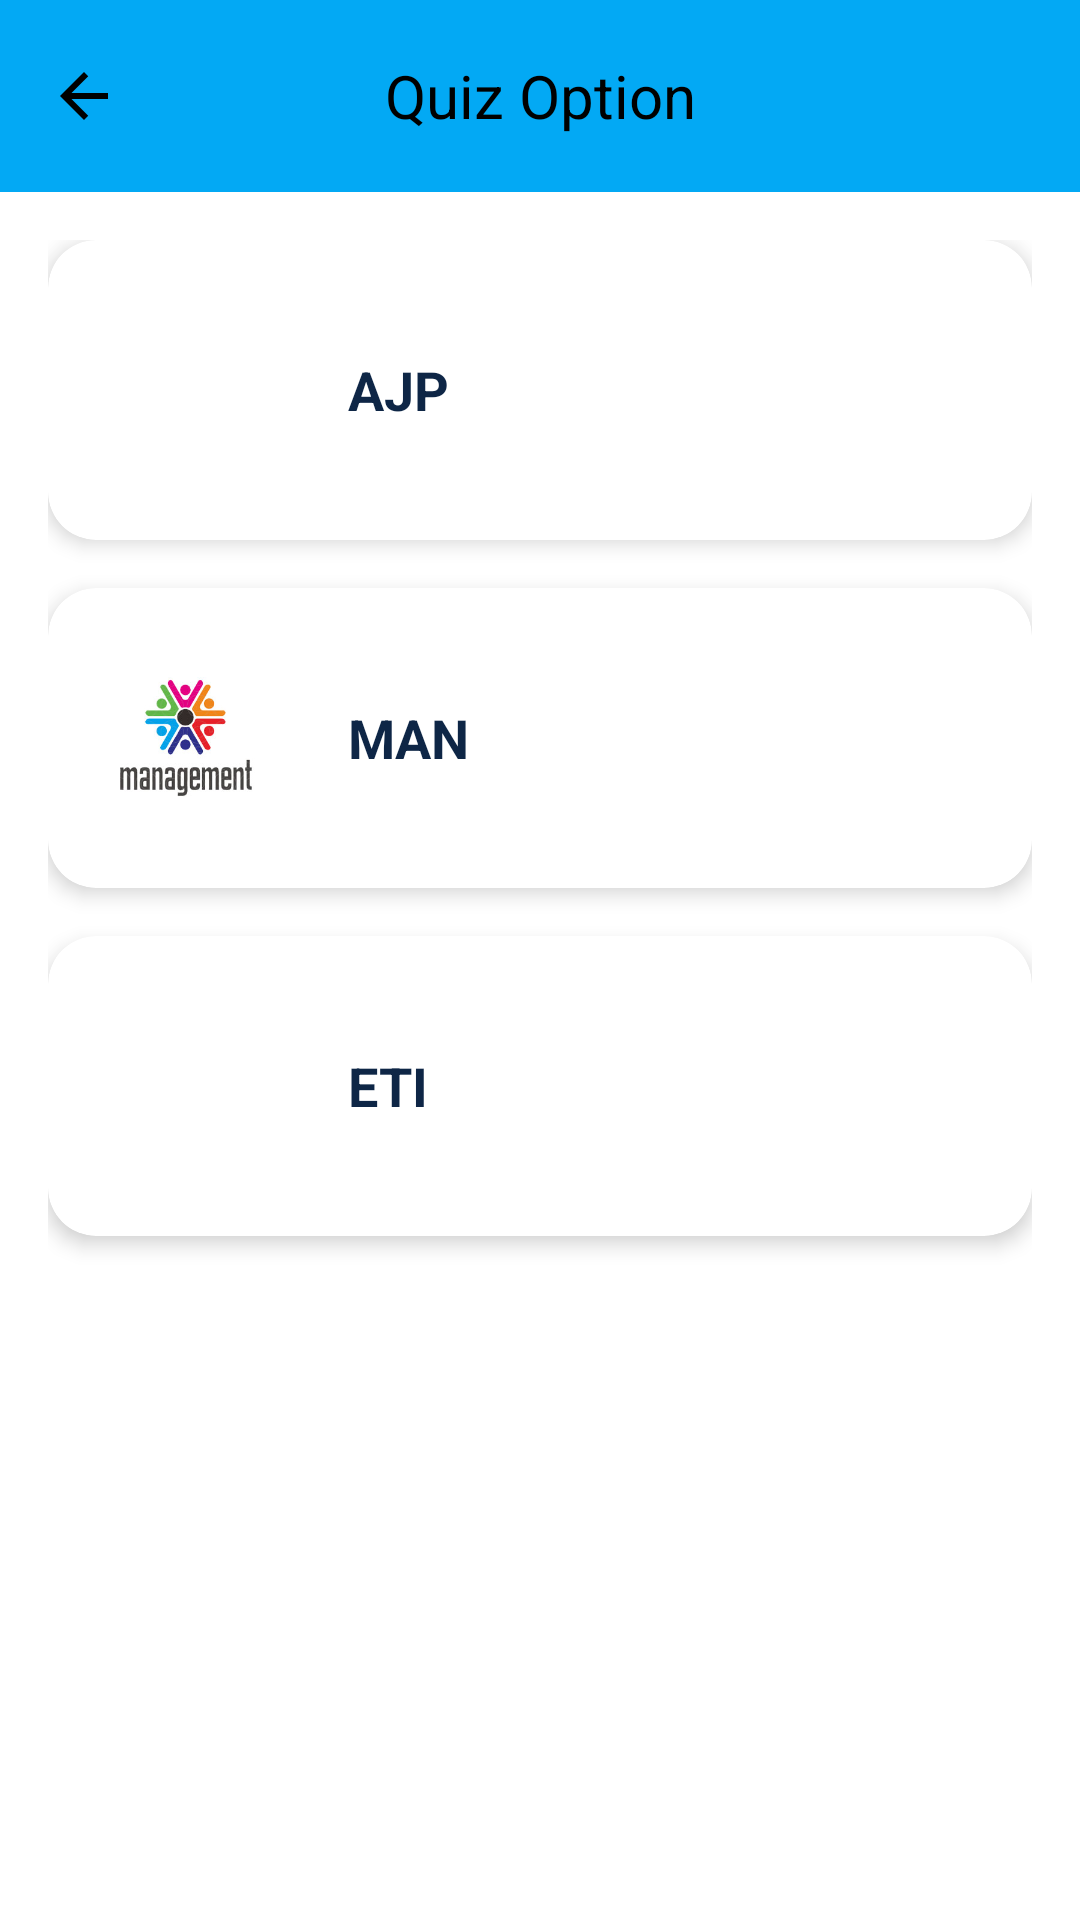

This screen was rendered from an Android layout file. Write that file and the resources it references.
<!-- AndroidManifest.xml: application theme Theme.Quiz_master -->
<!-- res/layout/activity_start_quiz.xml -->
<?xml version="1.0" encoding="utf-8"?>
<androidx.constraintlayout.widget.ConstraintLayout
    xmlns:android="http://schemas.android.com/apk/res/android"
    xmlns:app="http://schemas.android.com/apk/res-auto"
    android:layout_width="match_parent"
    android:layout_height="match_parent"
    android:background="@android:color/white">

    <androidx.appcompat.widget.Toolbar
        android:id="@+id/toolbar"
        android:layout_width="0dp"
        android:layout_height="?attr/actionBarSize"
        android:background="#03A9F4"
        android:elevation="4dp"
        android:theme="@style/ThemeOverlay.AppCompat.ActionBar"
        app:popupTheme="@style/ThemeOverlay.AppCompat.Light"
        app:layout_constraintTop_toTopOf="parent"
        app:layout_constraintStart_toStartOf="parent"
        app:layout_constraintEnd_toEndOf="parent">

        <ImageView
            android:id="@+id/backArrow"
            android:layout_width="wrap_content"
            android:layout_height="wrap_content"
            android:src="@drawable/ic_baseline_arrow_back_242"
            android:contentDescription="Back" />

        <TextView
            android:layout_width="wrap_content"
            android:layout_height="wrap_content"
            android:text="Quiz Option"
            android:textSize="20sp"
            android:textColor="@android:color/black"
            android:layout_gravity="center" />

    </androidx.appcompat.widget.Toolbar>


    <ScrollView
        android:layout_width="0dp"
        android:layout_height="0dp"
        app:layout_constraintTop_toBottomOf="@id/toolbar"
        app:layout_constraintBottom_toBottomOf="parent"
        app:layout_constraintStart_toStartOf="parent"
        app:layout_constraintEnd_toEndOf="parent">

        <LinearLayout
            android:id="@+id/cardContainer"
            android:layout_width="match_parent"
            android:layout_height="wrap_content"
            android:orientation="vertical"
            android:padding="16dp">

            
            <androidx.cardview.widget.CardView
                android:id="@+id/ajpCard"
                android:layout_width="match_parent"
                android:layout_height="100dp"
                android:layout_marginBottom="16dp"
                app:cardCornerRadius="16dp"
                app:cardElevation="4dp">

                <LinearLayout
                    android:layout_width="match_parent"
                    android:layout_height="match_parent"
                    android:orientation="horizontal"
                    android:gravity="center_vertical"
                    android:padding="16dp">

                    <ImageView
                        android:layout_width="60dp"
                        android:layout_height="60dp"
                        android:src="@drawable/advanced_java" />

                    <TextView
                        android:layout_width="wrap_content"
                        android:layout_height="wrap_content"
                        android:text="AJP"
                        android:textSize="18sp"
                        android:textStyle="bold"
                        android:textColor="#0E2646"
                        android:layout_marginStart="24dp"/>
                </LinearLayout>
            </androidx.cardview.widget.CardView>

            
            <androidx.cardview.widget.CardView
                android:id="@+id/manCard"
                android:layout_width="match_parent"
                android:layout_height="100dp"
                android:layout_marginBottom="16dp"
                app:cardCornerRadius="16dp"
                app:cardElevation="4dp">

                <LinearLayout
                    android:layout_width="match_parent"
                    android:layout_height="match_parent"
                    android:orientation="horizontal"
                    android:gravity="center_vertical"
                    android:padding="16dp">

                    <ImageView
                        android:layout_width="60dp"
                        android:layout_height="60dp"
                        android:src="@drawable/management_logo" />

                    <TextView
                        android:layout_width="wrap_content"
                        android:layout_height="wrap_content"
                        android:text="MAN"
                        android:textSize="18sp"
                        android:textStyle="bold"
                        android:textColor="#0E2646"
                        android:layout_marginStart="24dp"/>
                </LinearLayout>
            </androidx.cardview.widget.CardView>

            
            <androidx.cardview.widget.CardView
                android:id="@+id/etiCard"
                android:layout_width="match_parent"
                android:layout_height="100dp"
                android:layout_marginBottom="16dp"
                app:cardCornerRadius="16dp"
                app:cardElevation="4dp">

                <LinearLayout
                    android:layout_width="match_parent"
                    android:layout_height="match_parent"
                    android:orientation="horizontal"
                    android:gravity="center_vertical"
                    android:padding="16dp">

                    <ImageView
                        android:layout_width="60dp"
                        android:layout_height="60dp"
                        android:src="@drawable/book" />

                    <TextView
                        android:layout_width="wrap_content"
                        android:layout_height="wrap_content"
                        android:text="ETI"
                        android:textSize="18sp"
                        android:textStyle="bold"
                        android:textColor="#0E2646"
                        android:layout_marginStart="24dp"/>
                </LinearLayout>
            </androidx.cardview.widget.CardView>
        </LinearLayout>
    </ScrollView>
</androidx.constraintlayout.widget.ConstraintLayout>
<!-- resources referenced by this layout -->
<resources>
  <!-- drawable ic_baseline_arrow_back_242 (drawable) -->
  <vector android:autoMirrored="true" android:height="24dp"
      android:tint="@color/black" android:viewportHeight="24"
      android:viewportWidth="24" android:width="24dp" xmlns:android="http://schemas.android.com/apk/res/android">
      <path android:fillColor="@color/black" android:pathData="M20,11H7.83l5.59,-5.59L12,4l-8,8 8,8 1.41,-1.41L7.83,13H20v-2z"/>
  </vector>
  <!-- drawable management_logo: jpeg bitmap (drawable, 13573 bytes) -->
  <style name="Theme.Quiz_master" parent="Base.Theme.Quiz_master" />
  <style name="Base.Theme.Quiz_master" parent="Theme.Material3.DayNight.NoActionBar">
          
          
          
          <item name="colorPrimary">#00B0FF</item>
          <item name="colorPrimaryVariant">#00B0FF</item>
          <item name="colorOnPrimary">#FFFFFF</item>
  
      </style>
  <!-- not gathered from this repository: default colours our renderer supplied (Android Studio template values) -->
  <color name="black">#FF000000</color>
</resources>
